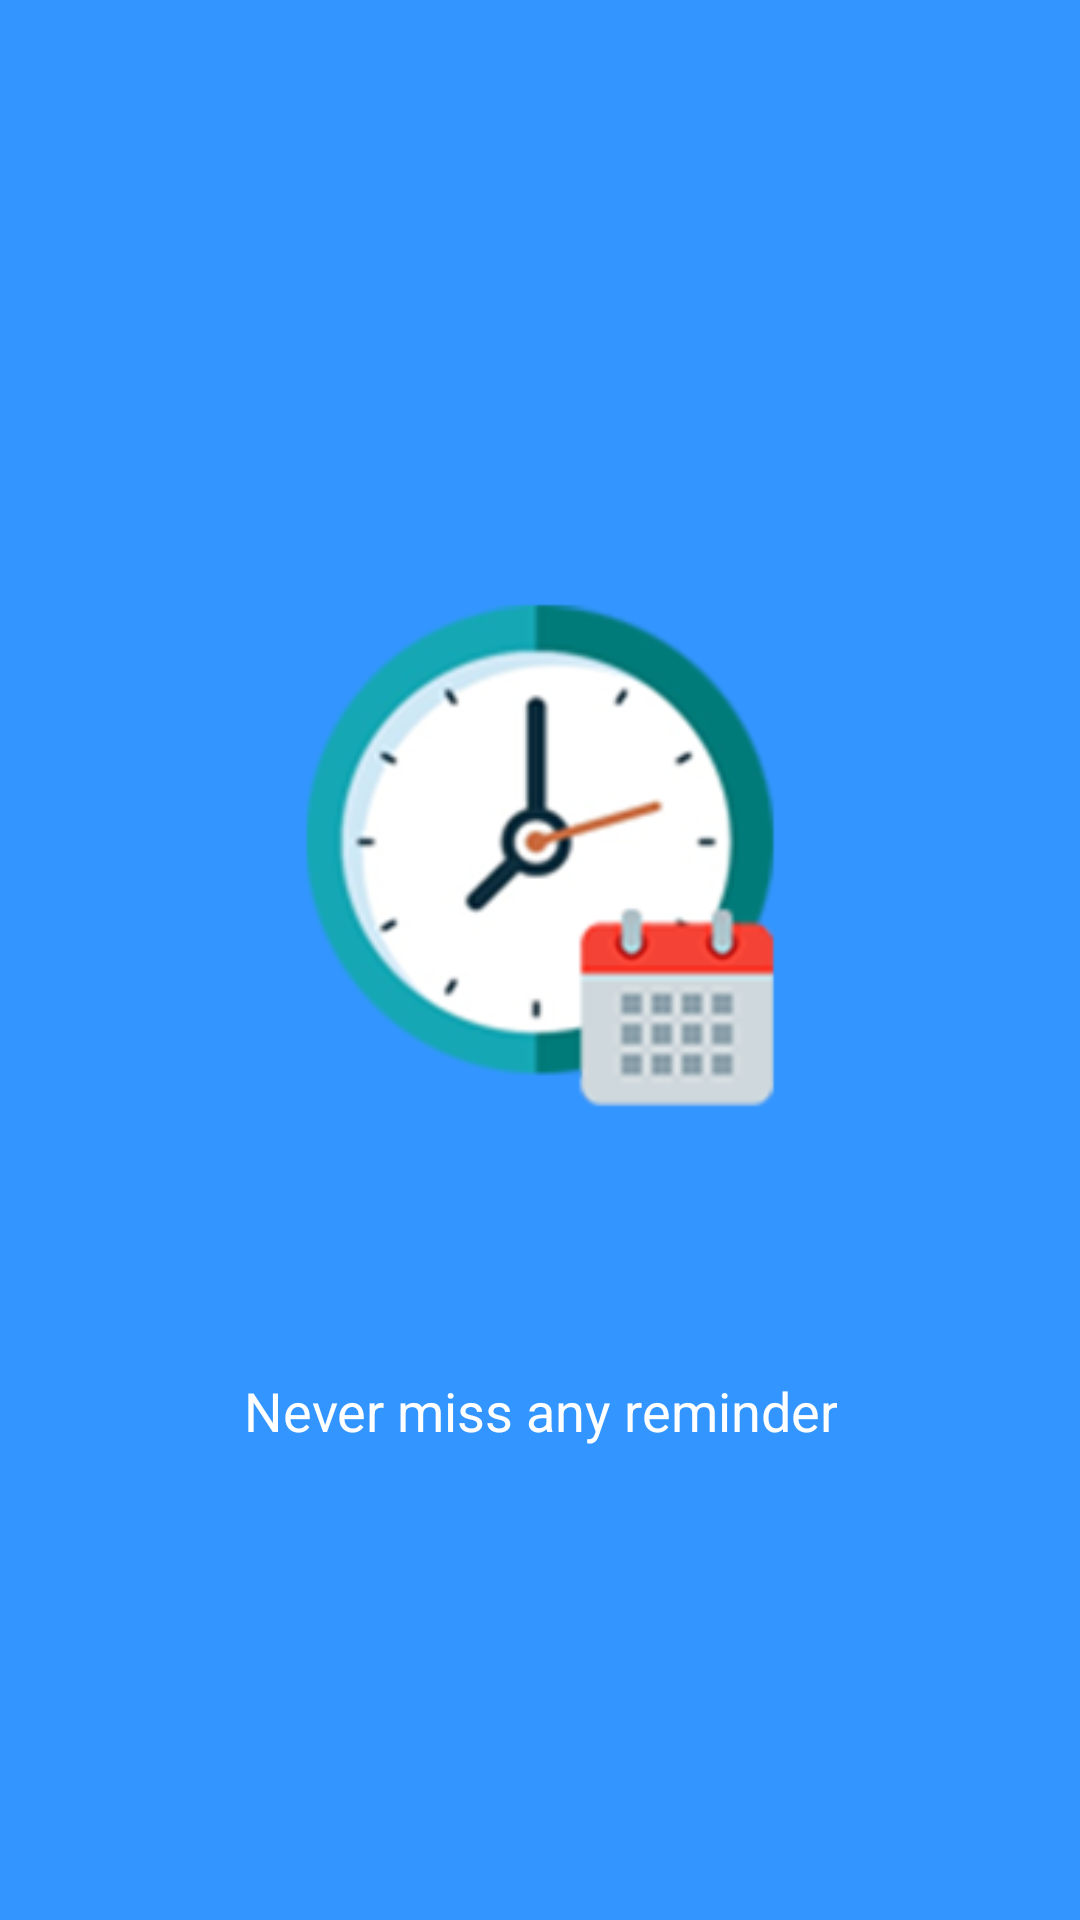

Layout XML and referenced resources for this Android screen:
<!-- AndroidManifest.xml: application theme AppTheme -->
<!-- res/layout/welcome_slide3.xml -->
<?xml version="1.0" encoding="utf-8"?>
<RelativeLayout xmlns:android="http://schemas.android.com/apk/res/android"
    android:layout_width="match_parent"
    android:layout_height="match_parent"
    android:background="@color/bg_screen3">

    <LinearLayout
        android:layout_width="wrap_content"
        android:layout_height="wrap_content"
        android:layout_centerInParent="true"
        android:gravity="center_horizontal"
        android:orientation="vertical">

        <ImageView
            android:layout_width="@dimen/img_width_height"
            android:layout_height="@dimen/img_width_height"
            android:src="@drawable/reminder" />

        <TextView
            android:layout_width="wrap_content"
            android:layout_height="wrap_content"
            android:textColor="@android:color/white"
            android:textSize="@dimen/slide_title"
            android:textStyle="bold" />

        <TextView
            android:layout_width="wrap_content"
            android:layout_height="wrap_content"
            android:layout_marginTop="20dp"
            android:paddingLeft="@dimen/desc_padding"
            android:paddingRight="@dimen/desc_padding"
            android:text="@string/slide_3_title"
            android:textAlignment="center"
            android:textColor="@android:color/white"
            android:textSize="@dimen/slide_desc" />

    </LinearLayout>

</RelativeLayout>
<!-- resources referenced by this layout -->
<resources>
  <color name="bg_screen3">#3395ff</color>
  <dimen name="desc_padding">40dp</dimen>
  <dimen name="img_width_height">240dp</dimen>
  <dimen name="slide_desc">18dp</dimen>
  <dimen name="slide_title">30dp</dimen>
  <!-- drawable reminder: png bitmap (drawable, 44876 bytes) -->
  <string name="slide_3_title">Never miss any reminder</string>
  <style name="AppTheme" parent="Theme.AppCompat.Light.DarkActionBar">
          
          <item name="colorPrimary">@color/colorPrimary</item>
          <item name="colorPrimaryDark">@color/colorPrimaryDark</item>
          <item name="colorAccent">@color/colorAccent</item>
      </style>
  <color name="colorPrimary">#009688</color>
  <color name="colorPrimaryDark">#00796B</color>
  <color name="colorAccent">#FF4081</color>
</resources>
